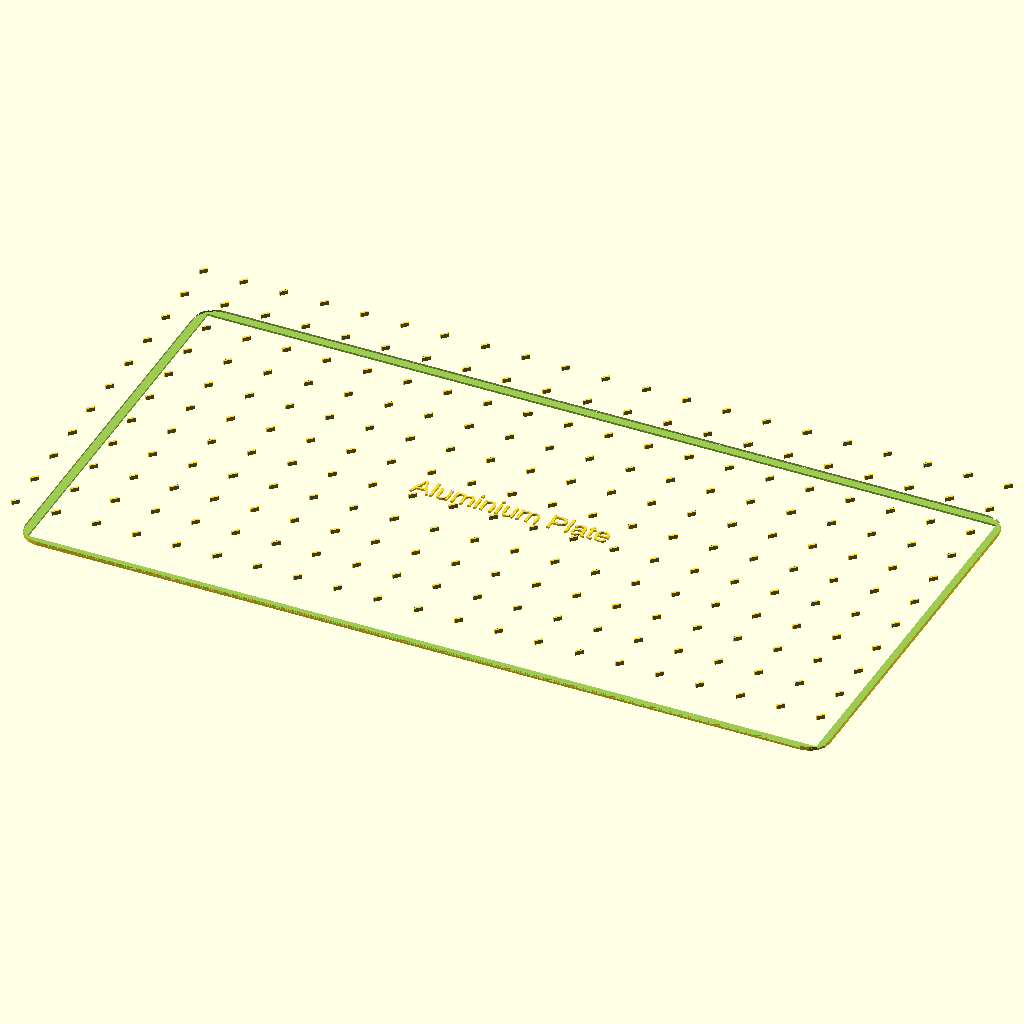
Cell 1: the model at its default parameters.
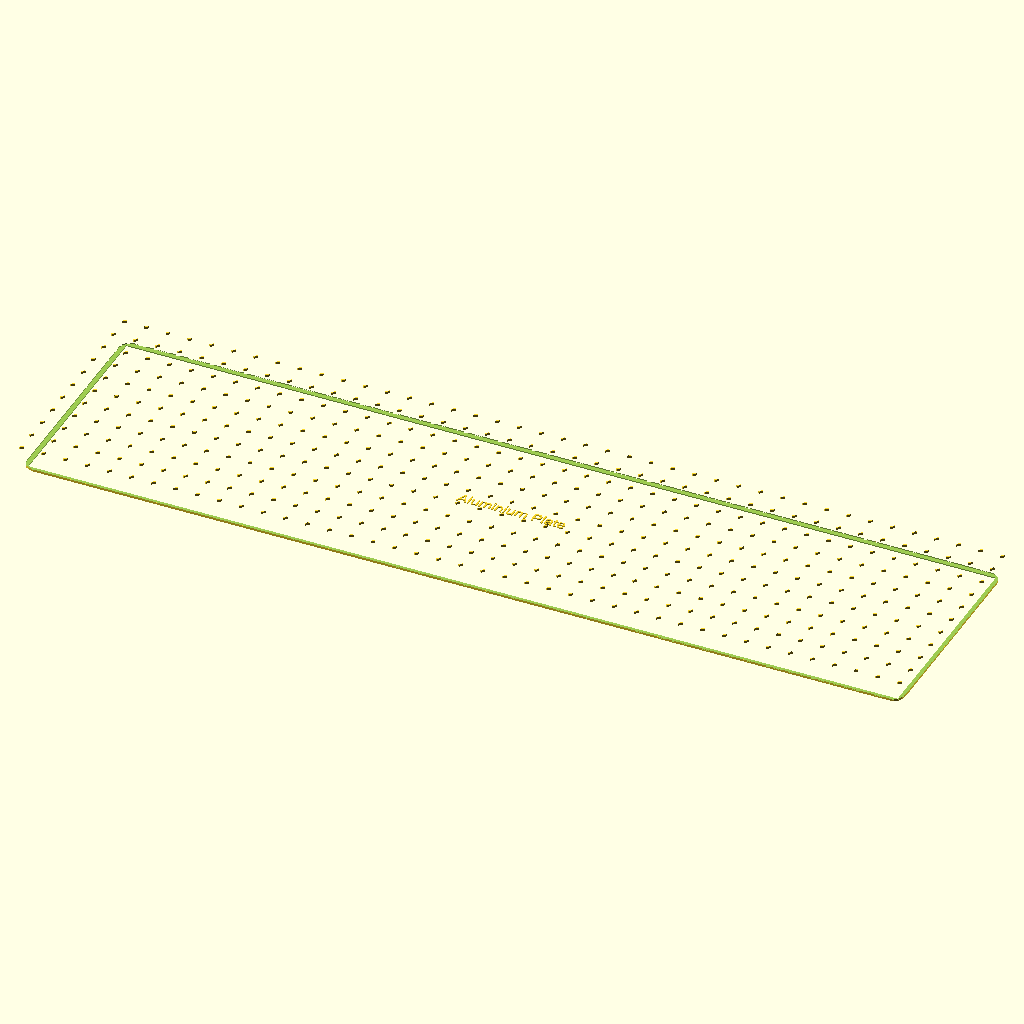
Cell 2 — plate_length set to 400, the other parameters unchanged.
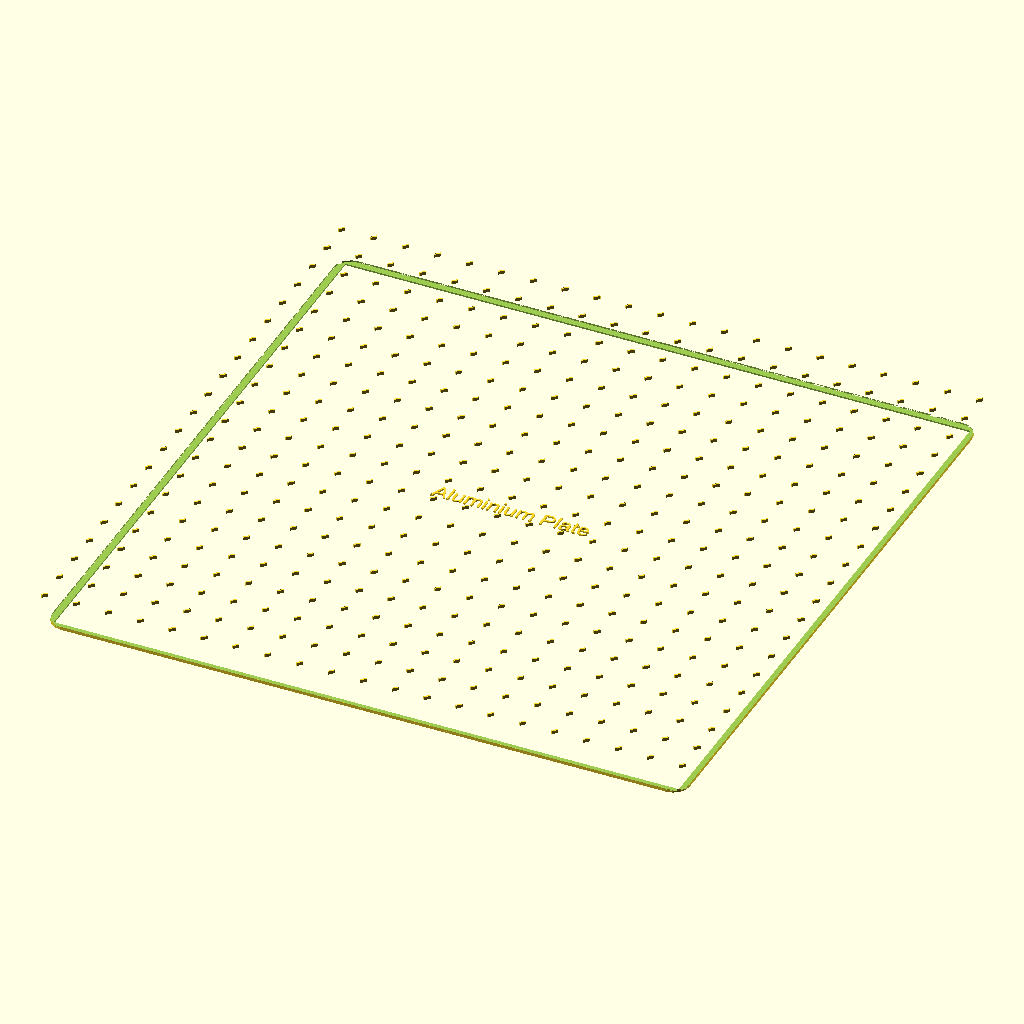
Cell 3: plate_width = 200 (everything else at default).
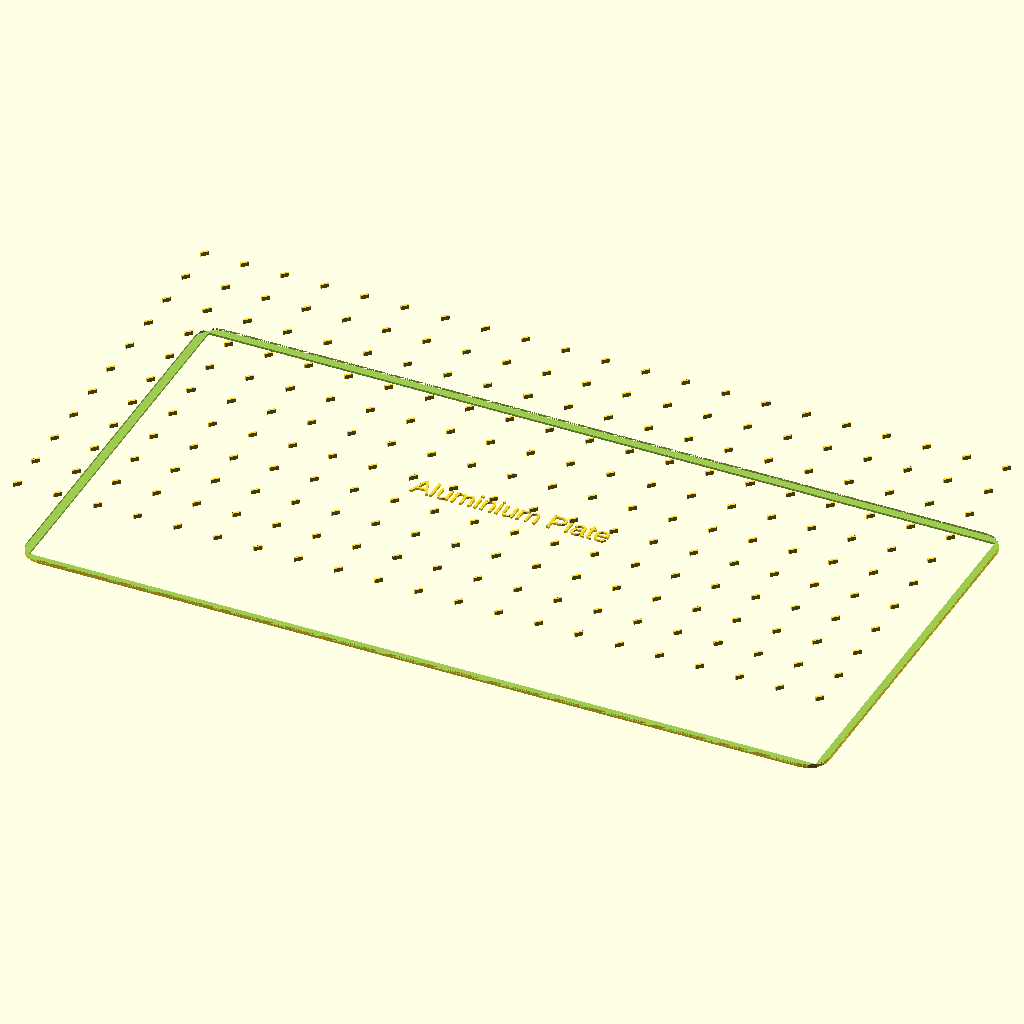
Cell 4: the same model with plate_thickness = 20.
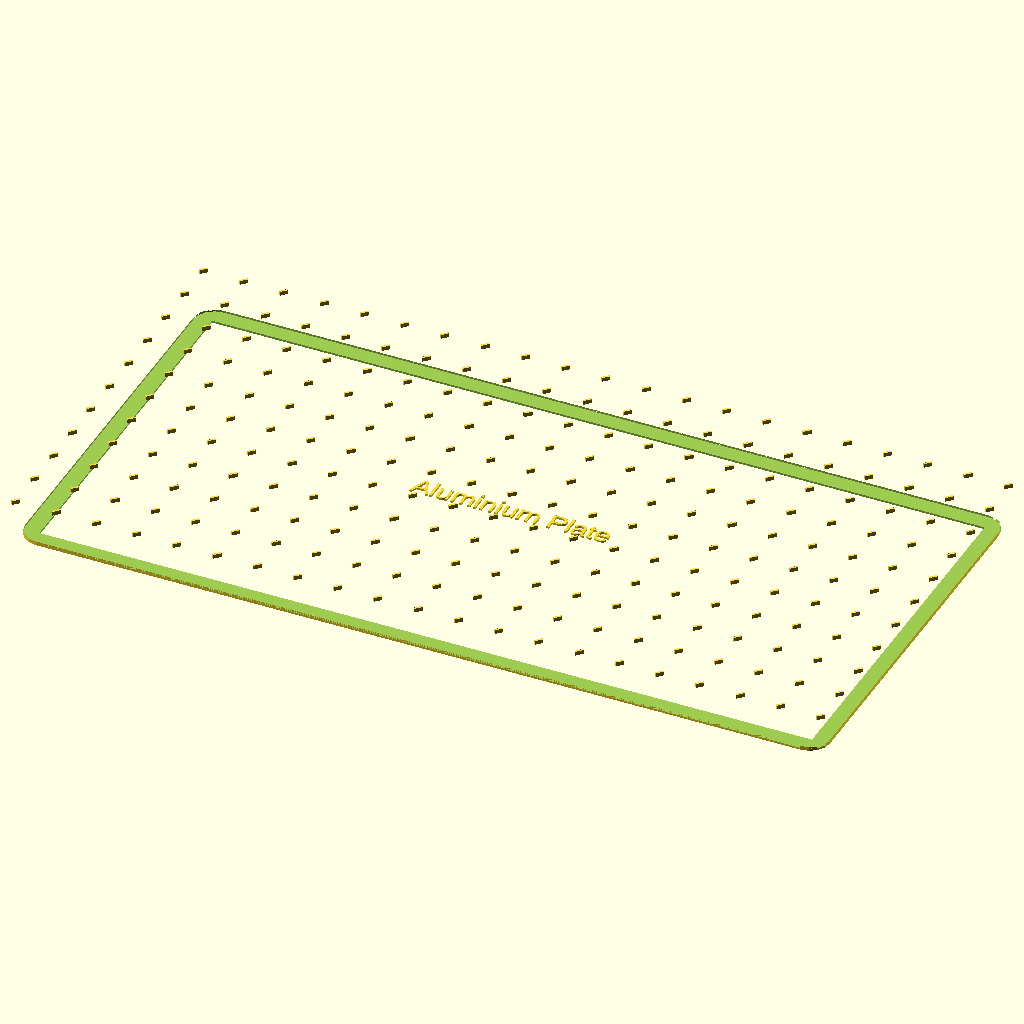
Cell 5: chamfer_size = 4 (everything else at default).
All cells are drawn from the same view direction (rotation 55°, 0°, 25°, orthographic, colour scheme Cornfield), but the view is re-fitted for each cell, so position and scale can differ between cells as well as the parameter.
The OpenSCAD source (results/nopscadlib/ablations/no_json_ir/scad/sheet__AL2.scad):
// Parameters
plate_length = 200; // Length of the plate in mm
plate_width = 100;  // Width of the plate in mm
plate_thickness = 10; // Thickness of the plate in mm
chamfer_size = 2; // Size of the chamfer on edges
corner_radius = 5; // Radius for corner rounding
mounting_hole_diameter = 5; // Diameter of mounting holes
mounting_hole_spacing = 50; // Spacing between mounting holes
label_text = "Aluminium Plate"; // Text for engraving

// Main function to create the tooling plate
module tooling_plate() {
    difference() {
        // Base plate with corner rounding
        offset(r=corner_radius) {
            square([plate_length - 2*corner_radius, plate_width - 2*corner_radius], center=true);
        }
        // Chamfer the edges
        offset(delta=-chamfer_size) {
            square([plate_length, plate_width], center=true);
        }
        // Extrude to thickness
        linear_extrude(height=plate_thickness) {
            offset(r=corner_radius) {
                square([plate_length - 2*corner_radius, plate_width - 2*corner_radius], center=true);
            }
        }
        // Mounting holes pattern
        translate([-plate_length/2 + mounting_hole_spacing/2, -plate_width/2 + mounting_hole_spacing/2, 0])
        for (x = [0 : mounting_hole_spacing : plate_length - mounting_hole_spacing])
            for (y = [0 : mounting_hole_spacing : plate_width - mounting_hole_spacing])
                translate([x, y, 0])
                    cylinder(h=plate_thickness + 1, d=mounting_hole_diameter, center=true);
    }
}

// Engraved label
module engraved_label() {
    translate([0, 0, plate_thickness/2])
    linear_extrude(height=0.5)
    text(label_text, size=5, valign="center", halign="center");
}

// Surface finish marking (simple pattern)
module surface_finish() {
    translate([0, 0, plate_thickness])
    for (x = [-plate_length/2 : 10 : plate_length/2])
        for (y = [-plate_width/2 : 10 : plate_width/2])
            translate([x, y, 0])
                rotate([0, 0, 45])
                    square([2, 0.5], center=true);
}

// Assemble the tooling plate
tooling_plate();
engraved_label();
surface_finish();
Parameter table extracted from the source (name, type, default, range or options):
plate_length: number, default 200
plate_width: number, default 100
plate_thickness: number, default 10
chamfer_size: number, default 2
corner_radius: number, default 5
mounting_hole_diameter: number, default 5
mounting_hole_spacing: number, default 50
label_text: string, default "Aluminium Plate"
